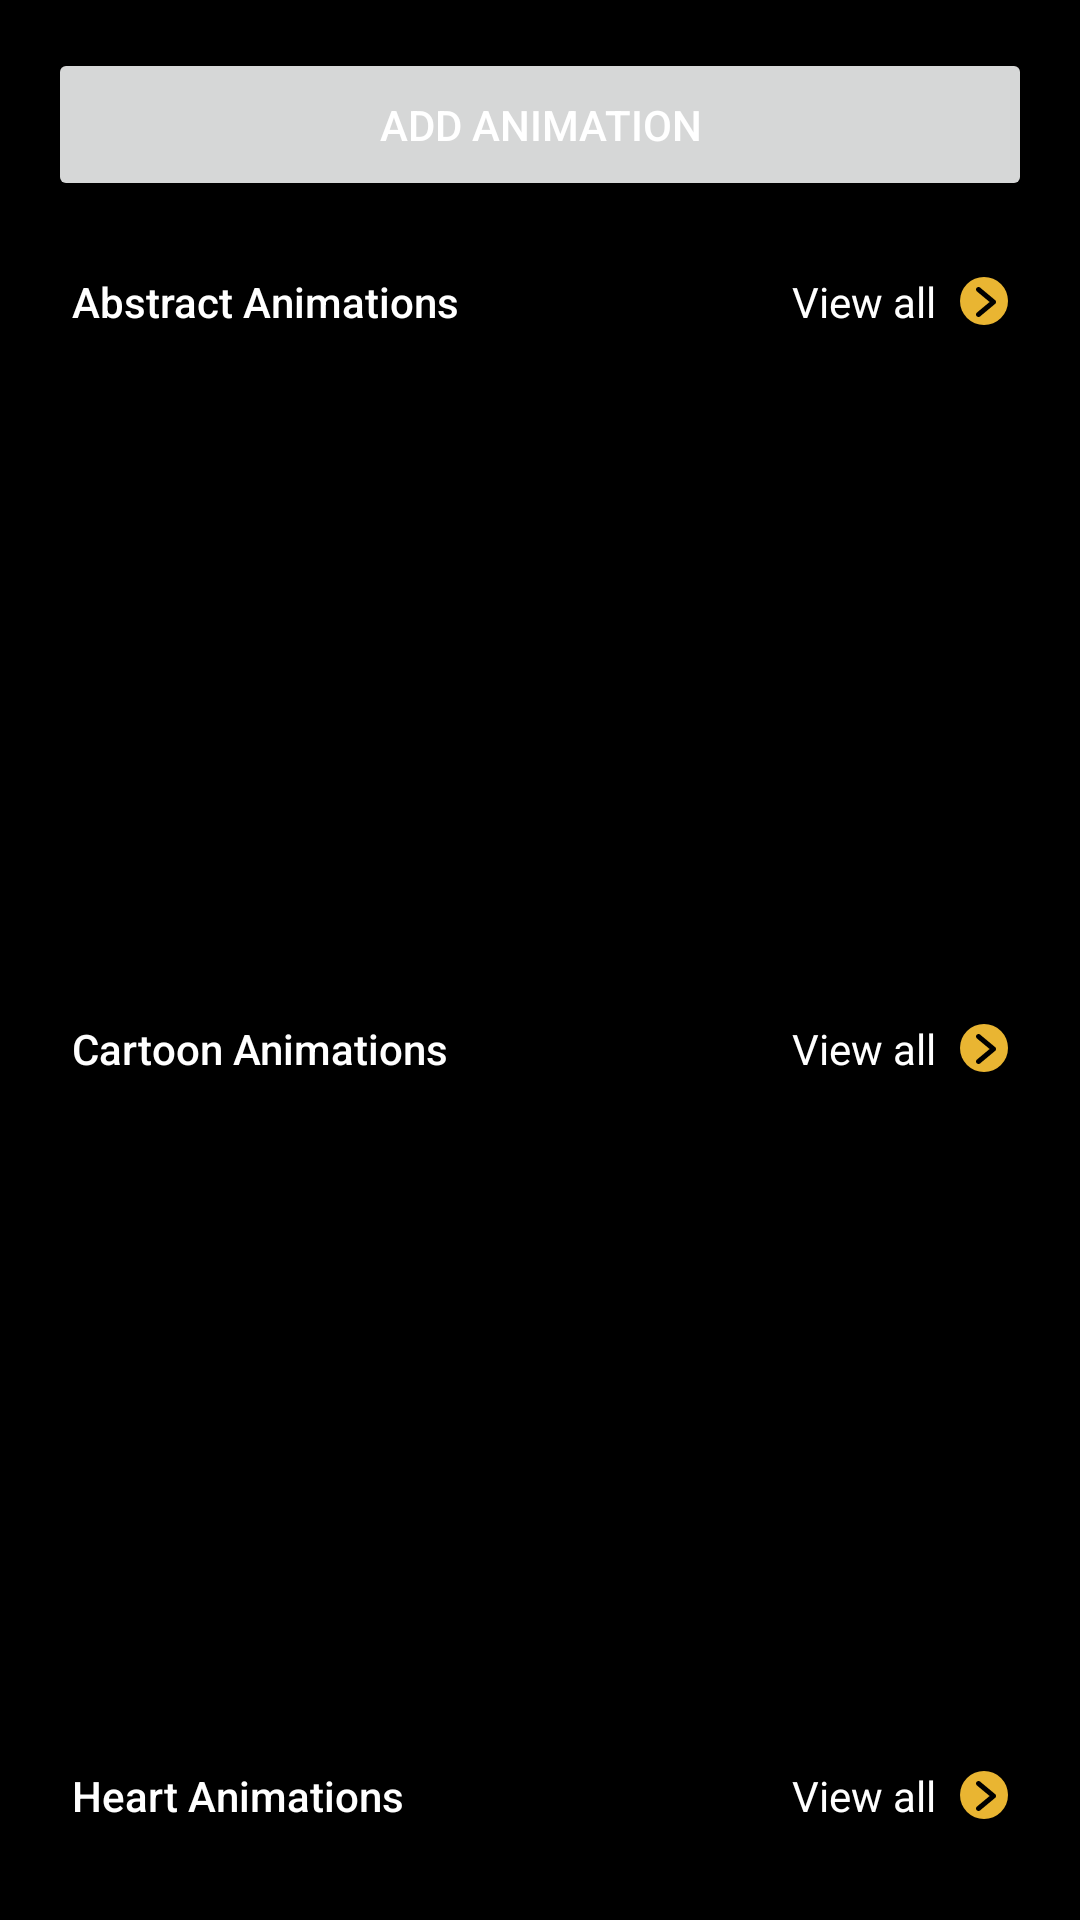

Android layout source for this screen:
<!-- AndroidManifest.xml: application theme Theme.ChargingAnimation -->
<!-- res/layout/fragment_anim.xml -->
<?xml version="1.0" encoding="utf-8"?>
<androidx.constraintlayout.widget.ConstraintLayout xmlns:android="http://schemas.android.com/apk/res/android"
    xmlns:app="http://schemas.android.com/apk/res-auto"
    xmlns:tools="http://schemas.android.com/tools"
    android:layout_width="match_parent"
    android:layout_height="match_parent"
    android:padding="16dp"
    android:background="@color/black"
    tools:context=".presentation.fragments.animations.AnimFragment">

    <ProgressBar
        android:id="@+id/progress_bar"
        android:layout_width="wrap_content"
        android:layout_height="wrap_content"
        android:visibility="gone"
        app:layout_constraintBottom_toBottomOf="parent"
        app:layout_constraintEnd_toEndOf="parent"
        app:layout_constraintStart_toStartOf="parent"
        app:layout_constraintTop_toTopOf="parent" />

    <Button
        android:visibility="visible"
        android:id="@+id/text"
        android:layout_width="match_parent"
        android:layout_height="wrap_content"
        android:padding="16dp"
        android:text="Add Animation"
        android:textColor="@color/white"
        app:layout_constraintTop_toTopOf="parent"
        app:layout_constraintEnd_toEndOf="parent"
        app:layout_constraintHorizontal_bias="0.5"
        app:layout_constraintStart_toStartOf="parent" />

    <androidx.core.widget.NestedScrollView
        android:layout_width="match_parent"
        android:layout_height="0dp"
        android:orientation="vertical"
        android:layout_marginTop="16dp"
        app:layout_constraintBottom_toBottomOf="parent"
        app:layout_constraintTop_toBottomOf="@id/text"
        app:layout_constraintEnd_toEndOf="parent"
        app:layout_constraintHorizontal_bias="0.5"
        app:layout_constraintStart_toStartOf="parent" >

        <androidx.constraintlayout.widget.ConstraintLayout
            android:layout_width="match_parent"
            android:layout_height="wrap_content" >

            <LinearLayout
                android:id="@+id/header_abstract"
                android:layout_width="match_parent"
                android:layout_height="wrap_content"
                android:orientation="horizontal"
                app:layout_constraintTop_toTopOf="parent"
                app:layout_constraintEnd_toEndOf="parent"
                app:layout_constraintHorizontal_bias="0.5"
                app:layout_constraintStart_toStartOf="parent">

                <TextView
                    android:layout_width="0dp"
                    android:layout_height="wrap_content"
                    android:padding="8dp"
                    android:layout_weight="1"
                    android:text="@string/abstract_animations"
                    style="@style/TextAppearance.AppCompat.Body2"
                    android:textColor="@color/white" />

                <TextView
                    android:id="@+id/view_all_abstract"
                    android:layout_width="wrap_content"
                    android:layout_height="wrap_content"
                    android:padding="8dp"
                    android:text="@string/view_all"
                    android:textColor="@color/white"
                    android:drawablePadding="8dp"
                    app:drawableEndCompat="@drawable/ic_view_all" />
            </LinearLayout>

            <androidx.recyclerview.widget.RecyclerView
                android:id="@+id/rv_animations_abstract"
                android:layout_width="match_parent"
                android:layout_height="190dp"
                android:layout_marginTop="8dp"
                app:layout_constraintEnd_toEndOf="parent"
                app:layout_constraintStart_toStartOf="parent"
                app:layout_constraintTop_toBottomOf="@id/header_abstract"
                tools:listitem="@layout/item_animation" />

            <LinearLayout
                android:id="@+id/header_cartoon"
                android:layout_width="match_parent"
                android:layout_height="wrap_content"
                android:layout_marginTop="16dp"
                android:orientation="horizontal"
                app:layout_constraintTop_toBottomOf="@id/rv_animations_abstract"
                app:layout_constraintEnd_toEndOf="parent"
                app:layout_constraintHorizontal_bias="0.5"
                app:layout_constraintStart_toStartOf="parent">

                <TextView
                    android:layout_width="0dp"
                    android:layout_height="wrap_content"
                    android:padding="8dp"
                    android:layout_weight="1"
                    android:text="@string/cartoon_animations"
                    style="@style/TextAppearance.AppCompat.Body2"
                    android:textColor="@color/white" />

                <TextView
                    android:id="@+id/view_all_cartoons"
                    android:layout_width="wrap_content"
                    android:layout_height="wrap_content"
                    android:padding="8dp"
                    android:text="@string/view_all"
                    android:textColor="@color/white"
                    android:drawablePadding="8dp"
                    app:drawableEndCompat="@drawable/ic_view_all" />
            </LinearLayout>

            <androidx.recyclerview.widget.RecyclerView
                android:id="@+id/rv_animations_cartoon"
                android:layout_width="match_parent"
                android:layout_height="190dp"
                android:layout_marginTop="8dp"
                app:layout_constraintEnd_toEndOf="parent"
                app:layout_constraintStart_toStartOf="parent"
                app:layout_constraintTop_toBottomOf="@id/header_cartoon"
                tools:listitem="@layout/item_animation" />

            <LinearLayout
                android:id="@+id/header_heart"
                android:layout_width="match_parent"
                android:layout_height="wrap_content"
                android:layout_marginTop="16dp"
                android:orientation="horizontal"
                app:layout_constraintTop_toBottomOf="@id/rv_animations_cartoon"
                app:layout_constraintEnd_toEndOf="parent"
                app:layout_constraintHorizontal_bias="0.5"
                app:layout_constraintStart_toStartOf="parent">

                <TextView
                    android:layout_width="0dp"
                    android:layout_height="wrap_content"
                    android:padding="8dp"
                    android:layout_weight="1"
                    android:text="@string/heart_animations"
                    style="@style/TextAppearance.AppCompat.Body2"
                    android:textColor="@color/white" />

                <TextView
                    android:id="@+id/view_all_hearts"
                    android:layout_width="wrap_content"
                    android:layout_height="wrap_content"
                    android:padding="8dp"
                    android:text="@string/view_all"
                    android:textColor="@color/white"
                    android:drawablePadding="8dp"
                    app:drawableEndCompat="@drawable/ic_view_all" />
            </LinearLayout>

            <androidx.recyclerview.widget.RecyclerView
                android:id="@+id/rv_animations_heart"
                android:layout_width="match_parent"
                android:layout_height="190dp"
                android:layout_marginTop="8dp"
                app:layout_constraintEnd_toEndOf="parent"
                app:layout_constraintStart_toStartOf="parent"
                app:layout_constraintTop_toBottomOf="@id/header_heart"
                tools:listitem="@layout/item_animation" />

            <LinearLayout
                android:id="@+id/header_charging"
                android:layout_width="match_parent"
                android:layout_height="wrap_content"
                android:layout_marginTop="16dp"
                android:orientation="horizontal"
                app:layout_constraintTop_toBottomOf="@id/rv_animations_heart"
                app:layout_constraintEnd_toEndOf="parent"
                app:layout_constraintHorizontal_bias="0.5"
                app:layout_constraintStart_toStartOf="parent">

                <TextView
                    android:layout_width="0dp"
                    android:layout_height="wrap_content"
                    android:padding="8dp"
                    android:layout_weight="1"
                    android:text="@string/charging_animations"
                    style="@style/TextAppearance.AppCompat.Body2"
                    android:textColor="@color/white" />

                <TextView
                    android:id="@+id/view_all_charging"
                    android:layout_width="wrap_content"
                    android:layout_height="wrap_content"
                    android:padding="8dp"
                    android:text="@string/view_all"
                    android:textColor="@color/white"
                    android:drawablePadding="8dp"
                    app:drawableEndCompat="@drawable/ic_view_all" />
            </LinearLayout>

            <androidx.recyclerview.widget.RecyclerView
                android:id="@+id/rv_animations_charging"
                android:layout_width="match_parent"
                android:layout_height="190dp"
                android:layout_marginTop="8dp"
                app:layout_constraintEnd_toEndOf="parent"
                app:layout_constraintStart_toStartOf="parent"
                app:layout_constraintTop_toBottomOf="@id/header_charging"
                tools:listitem="@layout/item_animation" />
        </androidx.constraintlayout.widget.ConstraintLayout>
    </androidx.core.widget.NestedScrollView>
</androidx.constraintlayout.widget.ConstraintLayout>
<!-- res/layout/item_animation.xml (included above) -->
<?xml version="1.0" encoding="utf-8"?>
<androidx.constraintlayout.widget.ConstraintLayout xmlns:android="http://schemas.android.com/apk/res/android"
    xmlns:app="http://schemas.android.com/apk/res-auto"
    xmlns:tools="http://schemas.android.com/tools"
    android:id="@+id/item_layout"
    android:layout_width="match_parent"
    android:layout_height="wrap_content"
    android:layout_margin="4dp"
    android:background="@drawable/shape_with_stroke"
    android:gravity="center_vertical"
    android:orientation="vertical">

    <ImageView
        android:id="@+id/iv_thumbnail"
        android:layout_width="0dp"
        android:layout_height="130dp"
        android:layout_margin="24dp"
        app:layout_constraintBottom_toBottomOf="parent"
        app:layout_constraintEnd_toEndOf="parent"
        app:layout_constraintHorizontal_bias="0.5"
        app:layout_constraintStart_toStartOf="parent"
        app:layout_constraintTop_toTopOf="parent"
        app:layout_constraintVertical_bias="0.5"
        tools:ignore="ContentDescription"
        tools:srcCompat="@tools:sample/avatars" />

    <ImageView
        android:id="@+id/ic_delete"
        android:layout_width="wrap_content"
        android:layout_height="wrap_content"
        android:layout_margin="8dp"
        android:src="@android:drawable/ic_delete"
        app:layout_constraintEnd_toEndOf="parent"
        app:layout_constraintTop_toTopOf="parent"
        tools:ignore="ContentDescription" />

    <TextView
        android:id="@+id/tvName"
        android:layout_width="wrap_content"
        android:layout_height="wrap_content"
        android:layout_margin="8dp"
        android:textColor="@color/white"
        app:layout_constraintStart_toStartOf="parent"
        app:layout_constraintTop_toTopOf="parent"
        tools:text="Name" />

    <TextView
        android:id="@+id/tvCategory"
        android:layout_width="wrap_content"
        android:layout_height="wrap_content"
        android:layout_marginTop="4dp"
        android:textColor="@color/textColor"
        android:textSize="11sp"
        app:layout_constraintStart_toStartOf="@id/tvName"
        app:layout_constraintTop_toBottomOf="@id/tvName"
        tools:text="Category" />
</androidx.constraintlayout.widget.ConstraintLayout>
<!-- resources referenced by this layout -->
<resources>
  <color name="black">#FF000000</color>
  <color name="textColor">#8A8D95</color>
  <color name="white">#FFFFFFFF</color>
  <!-- drawable ic_view_all (drawable) -->
  <vector android:height="16dp" android:viewportHeight="24"
      android:viewportWidth="24" android:width="16dp" xmlns:android="http://schemas.android.com/apk/res/android">
      <path android:fillColor="#E9B532" android:pathData="M12,12m-12,0a12,12 0,1 1,24 0a12,12 0,1 1,-24 0"/>
      <path android:fillColor="#000000" android:pathData="M17.551,11.537L10.05,5.287C9.795,5.076 9.467,4.975 9.138,5.005C8.808,5.036 8.504,5.196 8.292,5.45C8.081,5.704 7.978,6.032 8.007,6.361C8.037,6.691 8.195,6.996 8.449,7.208L14.797,12.498L8.449,17.788C8.194,18 8.035,18.305 8.005,18.635C7.975,18.965 8.078,19.294 8.29,19.548C8.502,19.803 8.807,19.963 9.137,19.993C9.467,20.023 9.796,19.921 10.05,19.709L17.551,13.459C17.691,13.341 17.805,13.194 17.882,13.028C17.96,12.862 18,12.681 18,12.498C18,12.315 17.96,12.134 17.882,11.968C17.805,11.802 17.691,11.655 17.551,11.537Z"/>
  </vector>
  <!-- drawable shape_with_stroke (drawable) -->
  <?xml version="1.0" encoding="utf-8"?>
  <shape xmlns:android="http://schemas.android.com/apk/res/android"
      android:shape="rectangle">
  
      <solid android:color="#171515" />
      <corners android:radius="12dp" />
      <stroke android:width="1dp"
          android:color="#3C3737" />
  </shape>
  <string name="abstract_animations">Abstract Animations</string>
  <string name="cartoon_animations">Cartoon Animations</string>
  <string name="charging_animations">Charging Animations</string>
  <string name="heart_animations">Heart Animations</string>
  <string name="view_all">View all</string>
  <style name="Theme.ChargingAnimation" parent="Theme.MaterialComponents.DayNight.NoActionBar">
          
          <item name="colorPrimary">@color/purple_500</item>
          <item name="colorPrimaryVariant">@color/purple_700</item>
          <item name="colorOnPrimary">@color/white</item>
          
          <item name="colorSecondary">@color/teal_200</item>
          <item name="colorSecondaryVariant">@color/teal_700</item>
          <item name="colorOnSecondary">@color/black</item>
          
          <item name="android:statusBarColor">?attr/colorPrimaryVariant</item>
          
          <item name="android:navigationBarColor">@color/black</item>
      </style>
  <color name="purple_500">#FFE9AB17</color>
  <color name="purple_700">#FF000000</color>
  <color name="teal_200">#FFE9AB17</color>
  <color name="teal_700">#7FE9AB17</color>
</resources>
